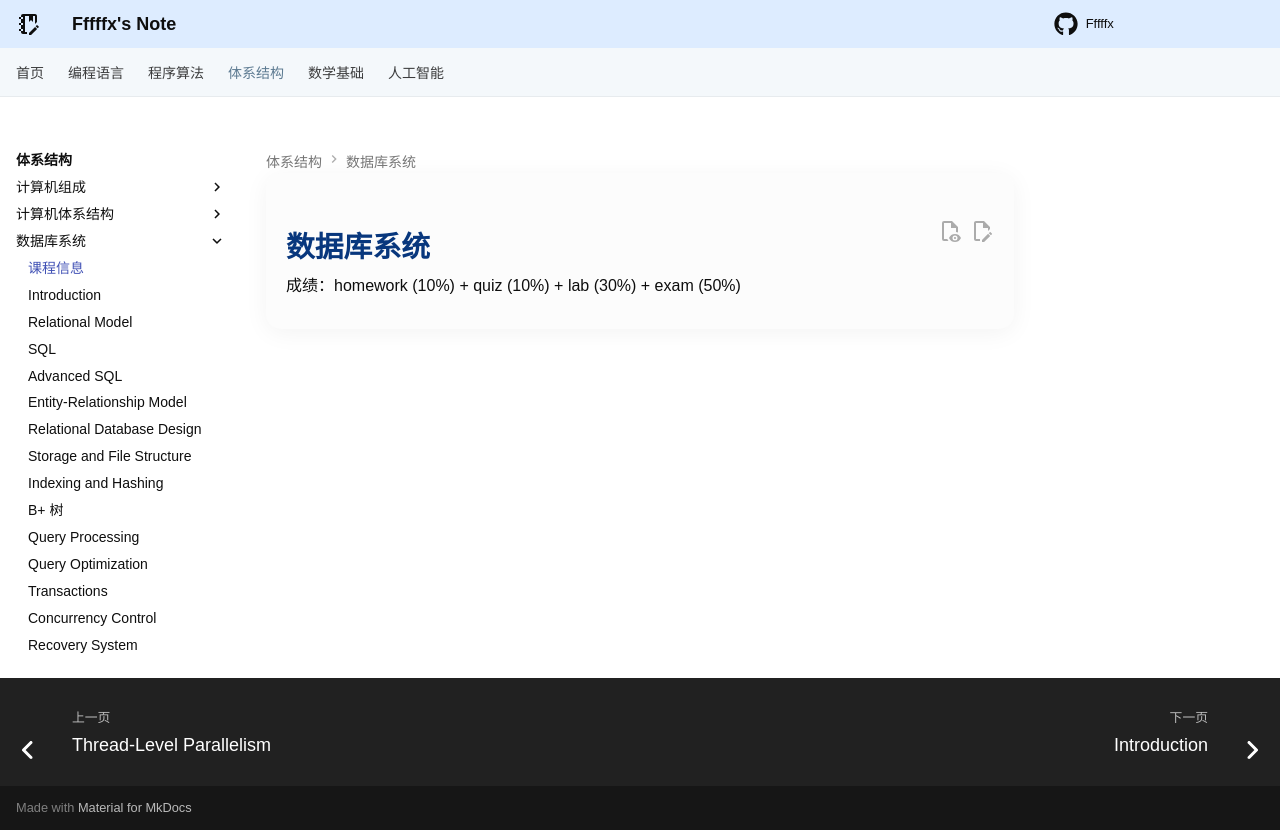

repository: Fffffx0618/PsyBlog · page: System/DB/info.html · generator: mkdocs

# 数据库系统

成绩：homework (10%) + quiz (10%) + lab (30%) + exam (50%)
